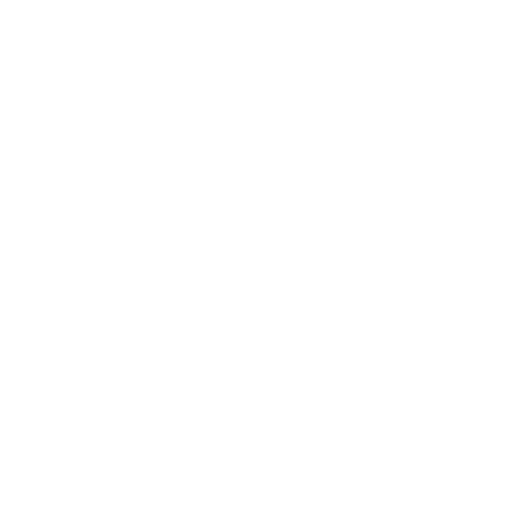
t = 0.00 s
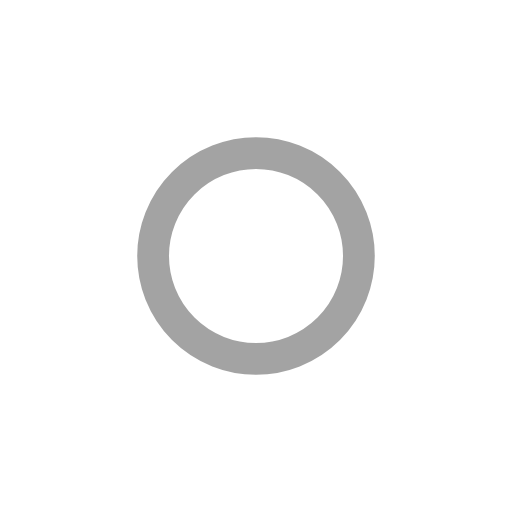
t = 0.50 s
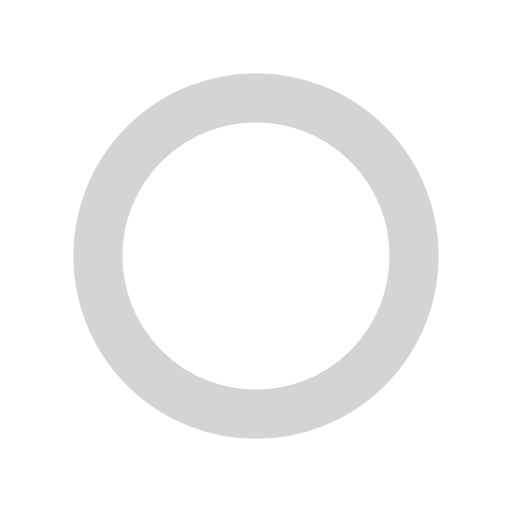
t = 1.00 s
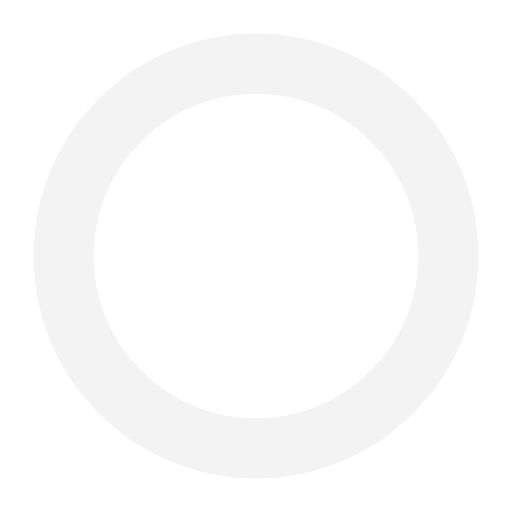
t = 1.50 s

The animated SVG that drew these frames (rendered in a browser with its animation timeline set to each time). Animation: 3 SMIL elements (animate=3); one cycle of 2.00 s, repeats indefinitely.

<svg xmlns='http://www.w3.org/2000/svg' viewBox='0 0 200 200'><circle fill='none' stroke-opacity='1' stroke='#484848' stroke-width='.5' cx='100' cy='100' r='0'><animate attributeName='r' calcMode='spline' dur='2' values='1;80' keyTimes='0;1' keySplines='0 .2 .5 1' repeatCount='indefinite'></animate><animate attributeName='stroke-width' calcMode='spline' dur='2' values='0;25' keyTimes='0;1' keySplines='0 .2 .5 1' repeatCount='indefinite'></animate><animate attributeName='stroke-opacity' calcMode='spline' dur='2' values='1;0' keyTimes='0;1' keySplines='0 .2 .5 1' repeatCount='indefinite'></animate></circle></svg>
